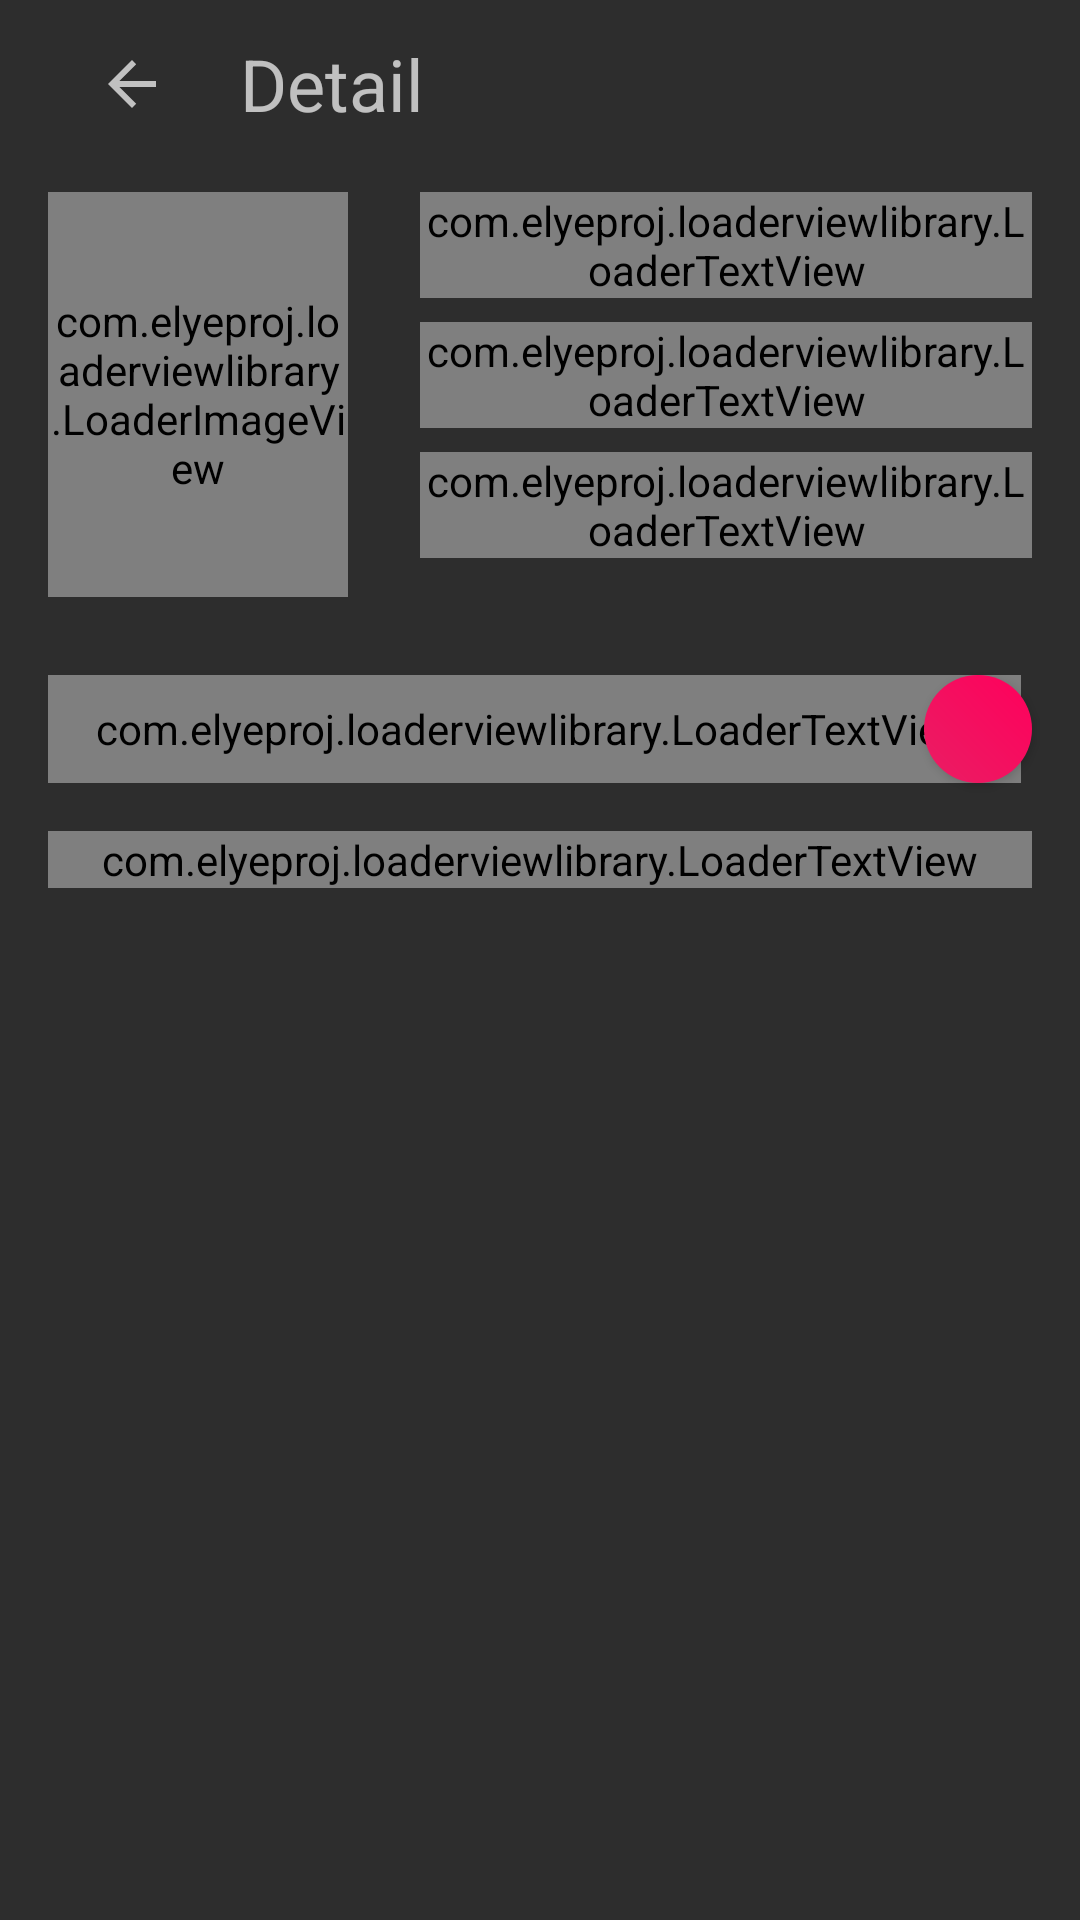

Reconstruct the res/layout file that produces this screen, plus the resources it refers to.
<!-- AndroidManifest.xml: application theme AppTheme -->
<!-- res/layout/activity_detail.xml -->
<?xml version="1.0" encoding="utf-8"?>
<LinearLayout xmlns:android="http://schemas.android.com/apk/res/android"
    xmlns:app="http://schemas.android.com/apk/res-auto"
    xmlns:tools="http://schemas.android.com/tools"
    android:layout_width="match_parent"
    android:layout_height="match_parent"
    android:background="@color/colorPrimary"
    android:orientation="vertical"
    tools:context=".ui.detail.DetailActivity">

    <RelativeLayout
        android:layout_width="match_parent"
        android:layout_height="56dp"
        android:layout_marginLeft="16dp"
        android:layout_marginRight="16dp"
        android:layout_weight="0">

        <ImageButton
            android:id="@+id/detailBack"
            android:layout_width="56dp"
            android:layout_height="56dp"
            android:layout_alignParentStart="true"
            android:layout_centerVertical="true"
            android:background="@drawable/ripple_transparent"
            android:src="?attr/homeAsUpIndicator" />

        <TextView
            android:id="@+id/textView2"
            android:layout_width="wrap_content"
            android:layout_height="56dp"
            android:layout_alignParentTop="true"
            android:layout_marginLeft="8dp"
            android:layout_toEndOf="@+id/detailBack"
            android:gravity="center_vertical"
            android:text="Detail"
            android:textSize="24sp" />
    </RelativeLayout>


    <android.support.v4.widget.NestedScrollView
        android:layout_width="match_parent"
        android:layout_height="match_parent"
        android:layout_weight="0"
        android:fillViewport="true">

        <LinearLayout
            android:layout_width="match_parent"
            android:layout_height="match_parent"
            android:orientation="vertical">

            <LinearLayout
                android:layout_width="match_parent"
                android:layout_height="wrap_content"
                android:layout_marginLeft="16dp"
                android:layout_marginRight="16dp"
                android:layout_weight="0"
                android:orientation="horizontal"
                android:paddingBottom="16dp"
                android:paddingTop="8dp">

                <com.elyeproj.loaderviewlibrary.LoaderImageView
                    android:id="@+id/animeDetailPicture"
                    android:layout_width="100dp"
                    android:layout_height="135dp"
                    android:layout_gravity="left"
                    android:layout_marginRight="24dp"
                    android:layout_weight="0"
                    android:foreground="@drawable/image_ripple" />

                <LinearLayout
                    android:layout_width="match_parent"
                    android:layout_height="wrap_content"
                    android:layout_weight="1"
                    android:orientation="vertical">

                    <com.elyeproj.loaderviewlibrary.LoaderTextView
                        android:id="@+id/animeDetailTitle"
                        android:layout_width="match_parent"
                        android:layout_height="wrap_content"
                        android:minWidth="60dp"
                        android:textColor="@android:color/background_light"
                        android:textSize="24sp" />

                    <com.elyeproj.loaderviewlibrary.LoaderTextView
                        android:id="@+id/animeDetailJapanTitle"
                        android:layout_width="match_parent"
                        android:layout_height="wrap_content"
                        android:layout_marginTop="8dp"
                        android:minWidth="60dp"
                        android:textSize="14sp" />

                    <com.elyeproj.loaderviewlibrary.LoaderTextView
                        android:id="@+id/animeDetailEpisodes"
                        android:layout_width="match_parent"
                        android:layout_height="wrap_content"
                        android:layout_marginTop="8dp"
                        android:minWidth="60dp"
                        android:textSize="14sp" />
                </LinearLayout>
            </LinearLayout>

            <RelativeLayout
                android:layout_width="match_parent"
                android:layout_height="match_parent"
                android:layout_weight="0">

                <Button
                    android:id="@+id/animeDetailAddToList"
                    android:layout_width="36dp"
                    android:layout_height="36dp"
                    android:layout_alignParentEnd="true"
                    android:layout_alignParentTop="true"
                    android:layout_marginRight="16dp"
                    android:layout_marginTop="10dp"
                    android:background="@drawable/controls_active"
                    android:foreground="@drawable/ic_add"
                    android:visibility="visible" />

                <Button
                    android:id="@+id/animeDetailUserEps"
                    android:layout_width="wrap_content"
                    android:layout_height="36dp"
                    android:layout_alignParentTop="true"
                    android:layout_marginRight="16dp"
                    android:layout_marginTop="10dp"
                    android:layout_toStartOf="@+id/animeDetailAddToList"
                    android:background="@drawable/controls_active"
                    android:drawableLeft="@drawable/ic_episodes"
                    android:drawablePadding="8dp"
                    android:gravity="center"
                    android:minWidth="60dp"
                    android:paddingLeft="16dp"
                    android:paddingRight="16dp"
                    android:text="TextView"
                    android:textColor="@android:color/background_light"
                    android:textSize="14sp"
                    android:visibility="invisible" />

                <com.elyeproj.loaderviewlibrary.LoaderTextView
                    android:id="@+id/animeDetailScore"
                    android:layout_width="wrap_content"
                    android:layout_height="36dp"
                    android:layout_marginBottom="16dp"
                    android:layout_marginLeft="16dp"
                    android:layout_marginRight="16dp"
                    android:layout_marginTop="10dp"
                    android:background="@drawable/controls_active"
                    android:drawableLeft="@drawable/ic_score"
                    android:drawablePadding="8dp"
                    android:gravity="center"
                    android:minWidth="50dp"
                    android:paddingLeft="16dp"
                    android:paddingRight="16dp"
                    android:textColor="@android:color/background_light"
                    app:corners="50"
                    app:custom_color="@color/colorAccent" />

                <com.elyeproj.loaderviewlibrary.LoaderTextView
                    android:id="@+id/animeDetailDescription"
                    android:layout_width="match_parent"
                    android:layout_height="wrap_content"
                    android:layout_alignStart="@+id/animeDetailScore"
                    android:layout_below="@+id/animeDetailUserEps"
                    android:layout_marginRight="16dp"
                    android:layout_marginTop="16dp"
                    android:minLines="4"
                    android:minWidth="100dp" />

                <TextView
                    android:id="@+id/detail_songs_title"
                    android:layout_width="wrap_content"
                    android:layout_height="wrap_content"
                    android:layout_alignParentStart="true"
                    android:layout_below="@+id/animeDetailDescription"
                    android:layout_marginLeft="16dp"
                    android:layout_marginTop="8dp"
                    android:text="Songs"
                    android:textSize="24sp"
                    android:visibility="gone" />

                <android.support.v7.widget.RecyclerView
                    android:id="@+id/songs_recycler"
                    android:layout_width="match_parent"
                    android:layout_height="wrap_content"
                    android:layout_alignParentStart="true"
                    android:layout_below="@+id/detail_songs_title" />

            </RelativeLayout>
        </LinearLayout>
    </android.support.v4.widget.NestedScrollView>

</LinearLayout>
<!-- resources referenced by this layout -->
<resources>
  <color name="colorAccent">#FF005C</color>
  <color name="colorPrimary">#2d2d2d</color>
  <!-- drawable controls_active (drawable) -->
  <?xml version="1.0" encoding="utf-8"?>
  <ripple xmlns:android="http://schemas.android.com/apk/res/android"
      android:color="#b70042">
      <item android:id="@android:id/mask">
          <shape android:shape="rectangle">
              <solid android:color="#b70042" />
              <corners android:radius="50dp" />
          </shape>
      </item>
  
      <item android:id="@android:id/background">
          <shape>
              <gradient android:type="linear" android:endColor="@color/colorAccent" android:startColor="#E91E63" android:angle="45.0" />
              <corners android:radius="50.0dip" />
          </shape>
      </item>
  </ripple>
  <!-- drawable ic_add (drawable) -->
  <vector xmlns:android="http://schemas.android.com/apk/res/android"
      android:width="24dp"
      android:height="24dp"
      android:viewportWidth="24"
      android:viewportHeight="24">
    <path
        android:pathData="M11.2857,7V11.2857H7V12.7143H11.2857V17H12.7143V12.7143H17V11.2857H12.7143V7H11.2857Z"
        android:fillColor="#ffffff"
        android:fillType="evenOdd"/>
  </vector>
  <!-- drawable ic_episodes (drawable) -->
  <vector xmlns:android="http://schemas.android.com/apk/res/android"
      android:width="20dp"
      android:height="20dp"
      android:viewportWidth="20"
      android:viewportHeight="20">
    <path
        android:pathData="M10,0C4.48,0 0,4.48 0,10C0,15.52 4.48,20 10,20C15.52,20 20,15.52 20,10C20,4.48 15.52,0 10,0ZM8,14.5V5.5L14,10L8,14.5Z"
        android:fillColor="#ffffff"/>
  </vector>
  <!-- drawable image_ripple (drawable) -->
  <?xml version="1.0" encoding="utf-8"?>
  <ripple xmlns:android="http://schemas.android.com/apk/res/android"
      android:color="@color/colorInactive">
      <item android:id="@android:id/mask">
          <shape android:shape="rectangle">
              <solid android:color="@color/colorInactive" />
              <corners android:radius="8dp" />
          </shape>
      </item>
  
      <item android:id="@android:id/background">
          <shape>
              <solid android:color="@android:color/transparent"/>
              <corners android:radius="8.0dip" />
          </shape>
      </item>
  </ripple>
  <style name="AppTheme" parent="Theme.AppCompat.NoActionBar">
          <item name="colorPrimary">@color/colorPrimary</item>
          <item name="colorPrimaryDark">@color/colorPrimaryDark</item>
          <item name="colorAccent">@color/colorAccent</item>
          <item name="android:navigationBarColor">@color/colorPrimary</item>
      </style>
  <color name="colorInactive">#565656</color>
  <color name="colorPrimaryDark">#2D2D2D</color>
</resources>
